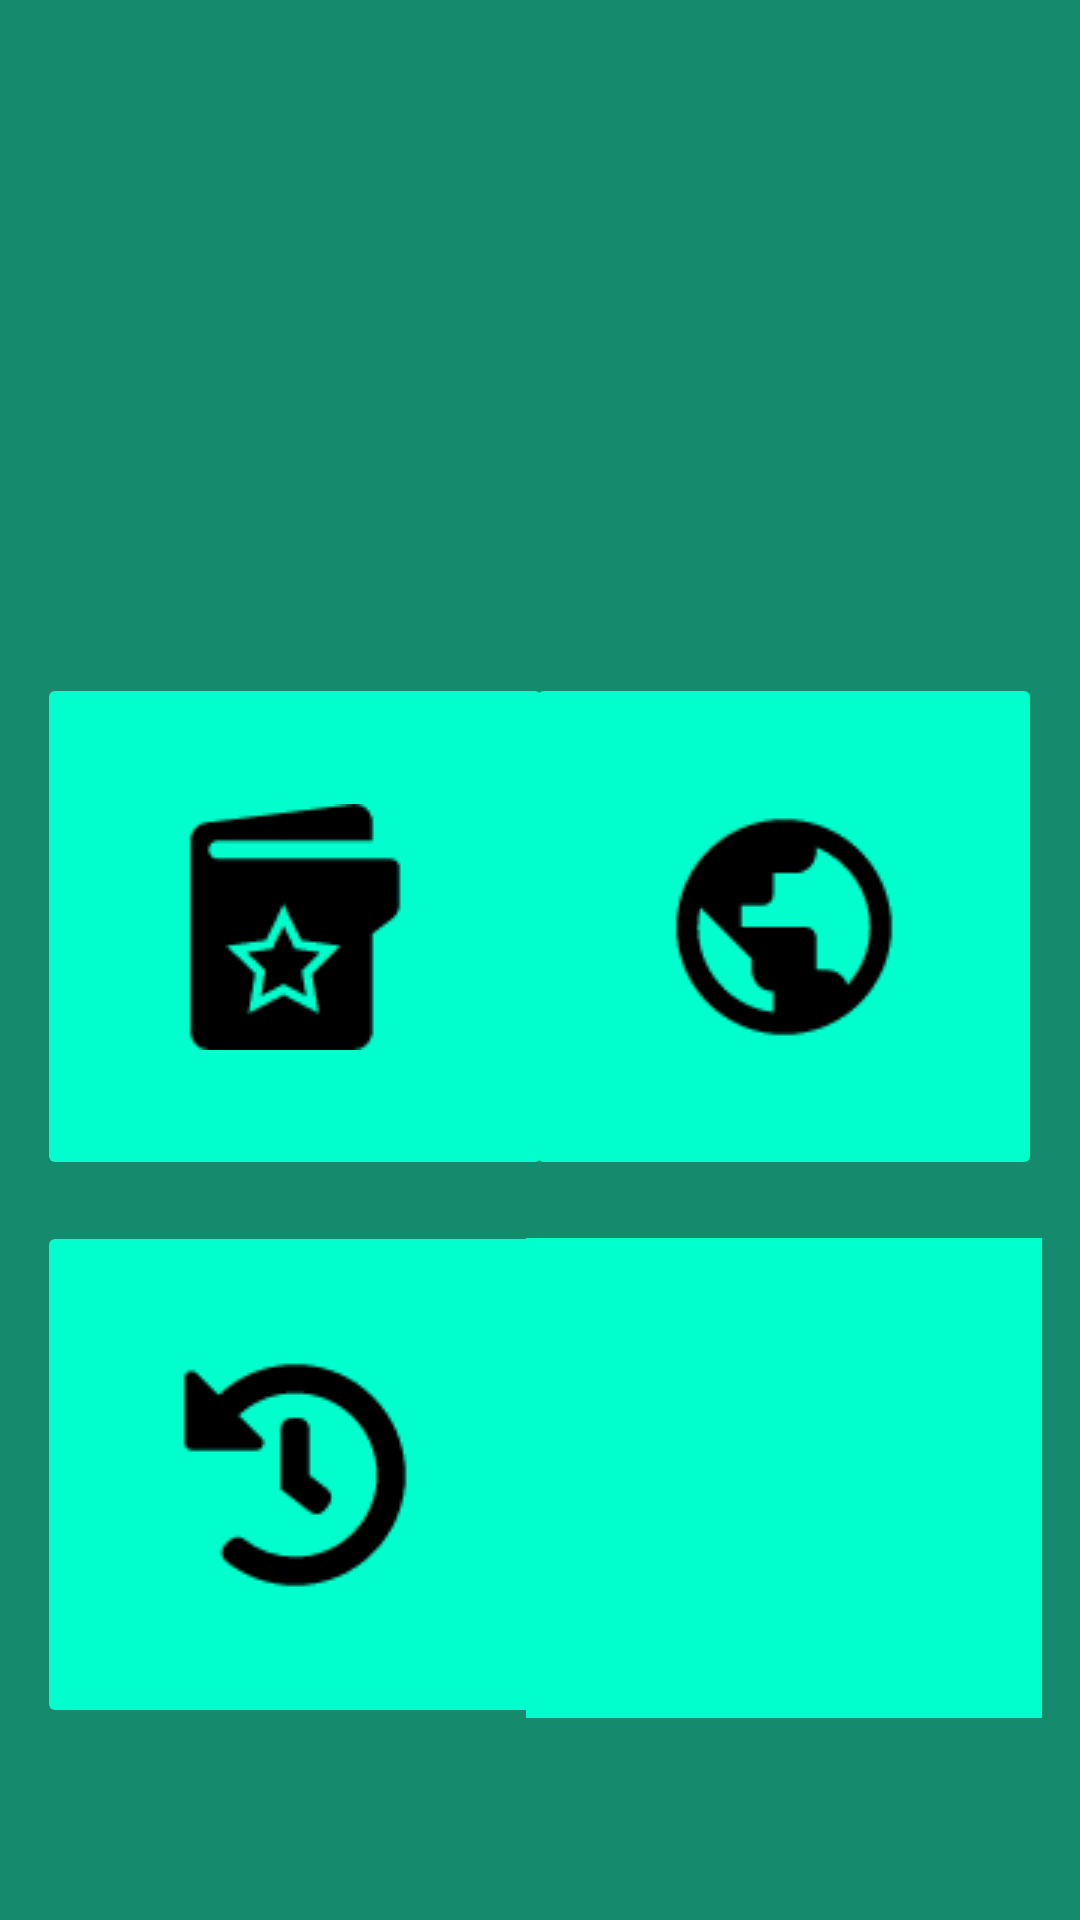

The Android layout XML behind this screen, and the referenced resources:
<!-- AndroidManifest.xml: application theme Theme.EatsApp -->
<!-- res/layout/activity_principal1.xml -->
<?xml version="1.0" encoding="utf-8"?>
<androidx.drawerlayout.widget.DrawerLayout
    xmlns:android="http://schemas.android.com/apk/res/android"
    xmlns:app="http://schemas.android.com/apk/res-auto"
    xmlns:tools="http://schemas.android.com/tools"
    android:id="@+id/principal"
    android:layout_width="match_parent"
    android:layout_height="match_parent"
    android:background="#158A6D"
    tools:context=".Principal1"
    tools:menu="@menu/menu">

    

    
    <androidx.constraintlayout.widget.ConstraintLayout
        android:layout_width="match_parent"
        android:layout_height="match_parent">

        <ImageButton
            android:id="@+id/imageButton2"
            android:layout_width="172dp"
            android:layout_height="169dp"
            android:backgroundTint="#00FFCC"
            android:contentDescription="@string/historial"
            android:onClick="login2"
            app:layout_constraintBottom_toBottomOf="parent"
            app:layout_constraintEnd_toEndOf="parent"
            app:layout_constraintHorizontal_bias="0.066"
            app:layout_constraintStart_toStartOf="parent"
            app:layout_constraintTop_toTopOf="parent"
            app:layout_constraintVertical_bias="0.864"
            app:srcCompat="@drawable/historial" />

        <ImageButton
            android:id="@+id/imageButton3"
            android:layout_width="172dp"
            android:layout_height="169dp"
            android:backgroundTint="#00FFCC"
            android:contentDescription="@string/historialfav"
            android:onClick="login3"
            app:layout_constraintBottom_toBottomOf="parent"
            app:layout_constraintEnd_toEndOf="parent"
            app:layout_constraintHorizontal_bias="0.066"
            app:layout_constraintStart_toStartOf="parent"
            app:layout_constraintTop_toTopOf="parent"
            app:layout_constraintVertical_bias="0.476"
            app:srcCompat="@drawable/historialfav" />

        <ImageButton
            android:id="@+id/imageButton4"
            android:layout_width="172dp"
            android:layout_height="169dp"
            android:backgroundTint="#00FFCC"
            android:contentDescription="@string/publicar"
            android:onClick="login1"
            app:layout_constraintBottom_toBottomOf="parent"
            app:layout_constraintEnd_toEndOf="parent"
            app:layout_constraintHorizontal_bias="0.933"
            app:layout_constraintStart_toStartOf="parent"
            app:layout_constraintTop_toTopOf="parent"
            app:layout_constraintVertical_bias="0.476"
            app:srcCompat="@drawable/publicar" />

        <ImageButton
            android:id="@+id/imageButton"
            android:layout_width="172dp"
            android:layout_height="160dp"
            android:background="@color/cyan_600"
            android:contentDescription="@string/registro"
            android:onClick="login4"
            app:layout_constraintBottom_toBottomOf="parent"
            app:layout_constraintEnd_toEndOf="parent"
            app:layout_constraintHorizontal_bias="0.933"
            app:layout_constraintStart_toStartOf="parent"
            app:layout_constraintTop_toTopOf="parent"
            app:layout_constraintVertical_bias="0.860"
            app:srcCompat="@drawable/libro" />

        <include
            layout="@layout/toolbar"
            android:layout_width="wrap_content"
            android:layout_height="wrap_content" />

    </androidx.constraintlayout.widget.ConstraintLayout>

    <com.google.android.material.navigation.NavigationView
        android:id="@+id/nav_view"
        android:layout_width="wrap_content"
        android:layout_height="match_parent"
        android:layout_gravity="start"
        app:headerLayout="@layout/header"
        app:menu="@menu/menu"/>  

</androidx.drawerlayout.widget.DrawerLayout>
<!-- res/layout/toolbar.xml (included above) -->
<?xml version="1.0" encoding="utf-8"?>
<androidx.coordinatorlayout.widget.CoordinatorLayout xmlns:android="http://schemas.android.com/apk/res/android"
    xmlns:app="http://schemas.android.com/apk/res-auto"

    android:id="@+id/toolbar2"
    android:layout_width="match_parent"
    android:layout_height="wrap_content">

    <com.google.android.material.appbar.AppBarLayout
        android:id="@+id/appbar"

        android:layout_width="match_parent"
        android:layout_height="wrap_content">

        <com.google.android.material.appbar.CollapsingToolbarLayout
            android:layout_width="match_parent"
            android:layout_height="wrap_content"
            app:contentScrim="?attr/colorPrimary"
            app:layout_scrollFlags="scroll|exitUntilCollapsed"
            app:toolbarId="@+id/toolbar">


            <androidx.appcompat.widget.Toolbar
                android:id="@+id/toolbar"
                android:layout_width="match_parent"
                android:layout_height="?attr/actionBarSize"
                android:background="@color/green_500" />
        </com.google.android.material.appbar.CollapsingToolbarLayout>
    </com.google.android.material.appbar.AppBarLayout>

</androidx.coordinatorlayout.widget.CoordinatorLayout>
<!-- res/layout/header.xml (included above) -->
<?xml version="1.0" encoding="utf-8"?>
<LinearLayout xmlns:android="http://schemas.android.com/apk/res/android"
    xmlns:app="http://schemas.android.com/apk/res-auto"
    xmlns:tools="http://schemas.android.com/tools"
    android:layout_width="match_parent"
    android:layout_height="200dp"
    android:padding="16dp"
    android:background="@color/black"
    android:gravity="bottom"
    android:orientation="vertical">

    <TextView
        android:layout_width="wrap_content"
        android:layout_height="wrap_content"
        android:text="EatApp"
        android:textColor="@color/cyan_600"
        android:textSize="30sp"
        android:textStyle="bold" />

    <ImageView
        android:id="@+id/imageView2"
        android:layout_width="wrap_content"
        android:layout_height="wrap_content"
        android:layout_weight="1"
        app:srcCompat="@drawable/icon" />

</LinearLayout>
<!-- resources referenced by this layout -->
<resources>
  <color name="black">#FF000000</color>
  <color name="cyan_600">#00FFCC</color>
  <color name="green_500">#158A6D</color>
  <!-- drawable historial: png bitmap (drawable, 1250 bytes) -->
  <!-- drawable historialfav: png bitmap (drawable, 1251 bytes) -->
  <!-- drawable icon: png bitmap (drawable, 18396 bytes) -->
  <!-- drawable publicar: png bitmap (drawable, 1342 bytes) -->
  <string name="historial">historial</string>
  <string name="historialfav">historial de favoritos</string>
  <string name="publicar">publicar receta</string>
  <string name="registro">registro</string>
  <style name="Theme.EatsApp" parent="Base.Theme.EatsApp" />
  <style name="Base.Theme.EatsApp" parent="Theme.Material3.DayNight.NoActionBar">
          
          <item name="colorPrimary">@color/green_500</item>
          <item name="colorSecondary">@color/cyan_600</item>
          <item name="colorSecondaryVariant">@color/black</item>
          
      </style>
</resources>
